Run: headless pygame with SDL's dummy video driver; simulated clock (each Clock.tick advances the game by its frame time, no real sleeping); random seed 0; keys injected as events and as key.get_pressed() state; mouse plan: one left click at the window centre at the start of phase 2, then a move to the lower-right quarter at the start of phase 3.
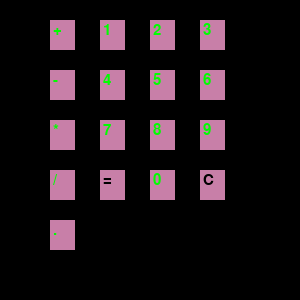
Frame 1 of 4 · flips 1–60 · no input
Frame 2 of 4 · flips 61–180 · clicked the window centre · tapped SPACE, RETURN · held RIGHT (→), D · screen unchanged from frame 1, image omitted
Frame 3 of 4 · flips 181–300 · moved the mouse to the lower-right quarter · held DOWN (↓), S · screen unchanged from frame 2, image omitted
Frame 4 of 4 · flips 301–420 · held LEFT (←), A, UP (↑), W · screen unchanged from frame 3, image omitted

The pygame program that drew these frames:

#Simple Binary calculator 
import random
import pygame
import sys
import time
#A,B,C,D,x for coordinates
A=100
B=20
C=25
D=30
x=50
E=0
s="" #string to store expression
i=0#check value to clear string
pygame.init()
screen=pygame.display.set_mode((300,300))
black=(0,0,0)
pygame.display.set_caption("Binary Calculator")
screen.fill((black))
font = pygame.font.SysFont('Times New Roman', 22)

def add(a,b):
    return a+b
def sub(a,b):
    return a-b
def mul(a,b):
    return a*b
def div(a,b):
    return a/b            

#to evaluate expression
def calc():
    global s,i
    #to find operator location
    for k in range(len(s)):
        if(s[k]=='+' or s[k]=='-' or s[k]=='*' or s[k]=='/'):
            break
    #if invalid expression        
    try:        
        a=float(s[:k])#stores first number
        b=float(s[k+1:])#stores second number
        msg=s[k]#stores operator
    except:
           text = font.render("Invalid Input", True, (0, 0, 255))     
           screen.blit(text,(0,0))     
           pygame.display.update()
           return
    if msg is '+':
        k=add(a,b)
    if msg is '-':
        k=sub(a,b)
    if msg is '*':
        k=mul(a,b)
    if msg is '/':
        k=div(a,b)
    text = font.render(str(k), True, (0, 0, 255))     
    screen.blit(text,(200,250))
    pygame.display.update()
    time.sleep(1)
    screen.fill(black)
    i=1#so that for calculating next expression we go to string start in button_num    
    
#to get result    
def button_equal(msg,x,y,w,h):
    mouse=pygame.mouse.get_pos()
    click=pygame.mouse.get_pressed()
    global E
    text = font.render(msg, True, (0, 0, 0)) 
    if x+w > mouse[0] > x and y+h > mouse[1] > y:   #if mouse pointer is over button
        pygame.draw.rect(screen, (225,225,225),(x,y,w,h), 0)
        if(click[0]==1):
            pygame.draw.rect(screen, (225,0,0),(x,y,w,h), 0)
            calc()#function to calculate
            E=0#so next time displays answer values from the start
    else:
        pygame.draw.rect(screen, (200,127,168),(x,y,w,h), 0)
    #draw text on button
    screen.blit(text,(x+3,y+3))
    
#to clear screen    
def button_clear(msg,x,y,w,h):
    mouse=pygame.mouse.get_pos()
    click=pygame.mouse.get_pressed()
    text = font.render(msg, True, (0, 0, 0)) 
    global s
    if x+w > mouse[0] > x and y+h > mouse[1] > y:   #if mouse pointer is over button
        pygame.draw.rect(screen, (225,225,225),(x,y,w,h), 0)
        if(click[0]==1):
            pygame.draw.rect(screen, (225,0,0),(x,y,w,h), 0)
            screen.fill(black)
            s=""#clearing string
    else:
        pygame.draw.rect(screen, (200,127,168),(x,y,w,h), 0)
    #draw text on button    
    screen.blit(text,(x+3,y+3))

#for drawing mathematical symbols
def button_symbol(msg,x,y,w,h):
    mouse=pygame.mouse.get_pos()
    click=pygame.mouse.get_pressed()
    global E,s
    text = font.render(msg, True, (0, 255, 0)) 
    if x+w > mouse[0] > x and y+h > mouse[1] > y:   #if mouse pointer is over button
        pygame.draw.rect(screen, (225,225,225),(x,y,w,h), 0)
        if(click[0]==1):
            pygame.draw.rect(screen, (225,0,0),(x,y,w,h), 0)
            time.sleep(.1)
            s=s+msg#add symbol to string
            screen.blit(text,(100+E,250))
            E=E+10            
    else:
        pygame.draw.rect(screen, (200,127,168),(x,y,w,h), 0)
    #draw text on button
    screen.blit(text,(x+3,y+3))

#for click on numbers
def button_num(msg,x,y,w,h):
    mouse=pygame.mouse.get_pos()
    click=pygame.mouse.get_pressed()
    global E,i,s 
    text = font.render(msg, True, (0, 255, 0)) 
    if x+w > mouse[0] > x and y+h > mouse[1] > y:   #if mouse pointer is over button
        pygame.draw.rect(screen, (225,225,225),(x,y,w,h), 0)
        
        if(click[0]==1):
            pygame.draw.rect(screen, (225,0,0),(x,y,w,h), 0)
            if i!=1: #will be 1 if prior calculations done so reset string s to 0 in else case
                s=s+msg         
            else:
                s=msg
                i=0
            time.sleep(.1)
            screen.blit(text,(100+E,250))
            E=E+10
            return    
            
    else:
        pygame.draw.rect(screen, (200,127,168),(x,y,w,h), 0)
    #draw text on button
    screen.blit(text,(x+3,y+3))

#for click on numbers
def button_decimal(msg,x,y,w,h):
    mouse=pygame.mouse.get_pos()
    click=pygame.mouse.get_pressed()
    global E,i,s 
    text = font.render(msg, True, (0, 255, 0)) 
    if x+w > mouse[0] > x and y+h > mouse[1] > y:   #if mouse pointer is over button
        pygame.draw.rect(screen, (225,225,225),(x,y,w,h), 0)
        
        if(click[0]==1):
            pygame.draw.rect(screen, (225,0,0),(x,y,w,h), 0)
            s=s+msg         
            time.sleep(.1)
            screen.blit(text,(100+E,250))
            E=E+10
            return    
            
    else:
        pygame.draw.rect(screen, (200,127,168),(x,y,w,h), 0)
    #draw text on button
    screen.blit(text,(x+3,y+3))
        
#draw all buttons    
def draw():
    button_num('1',A,B,C,D)
    button_num('2',A+x,B,C,D) 
    button_num('3',A+2*x,B,C,D)
    button_num('4',A,B+x,C,D)
    button_num('5',A+x,B+x,C,D) 
    button_num('6',A+2*x,B+x,C,D)
    button_num('7',A,B+2*x,C,D)
    button_num('8',A+x,B+2*x,C,D) 
    button_num('9',A+2*x,B+2*x,C,D)
    button_num('0',A+x,B+3*x,C,D)
    button_symbol('+',A-x,B,C,D)
    button_symbol('-',A-x,B+x,C,D)
    button_symbol('*',A-x,B+2*x,C,D)
    button_symbol('/',A-x,B+3*x,C,D)
    button_clear('C',A+2*x,B+3*x,C,D)
    button_equal('=',A,B+3*x,C,D)
    button_decimal('.',A-x,B+4*x,C,D)
while True:
    draw()    
    pygame.display.update()    
    for event in pygame.event.get():
        if(event.type==pygame.QUIT):
            pygame.quit()
            sys.exit()
    
    
    
    
    
    
                
